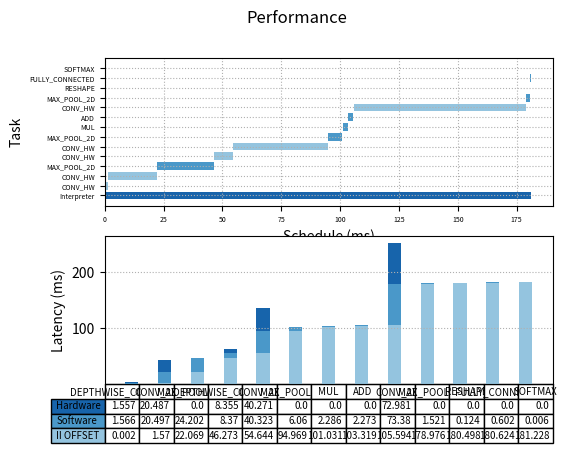

Write the Python code that produced this figure.
import matplotlib.pyplot as plt
import numpy as np

fig, (ax1, ax2) = plt.subplots(2, 1)

fig.suptitle('Performance')

#Python:
begin   = np.array([0.000, 0.011, 1.580, 22.069, 46.287, 54.695, 94.969, 101.031, 103.319, 105.992, 178.976, 180.498, 180.624, 181.228, ])
latency = np.array([181.236, 1.557, 20.487, 24.202, 8.355, 40.271, 6.060, 2.286, 2.273, 72.981, 1.521, 0.124, 0.602, 0.006, ])
event   = ["Interpreter", "CONV_HW", "CONV_HW", "MAX_POOL_2D", "CONV_HW", "CONV_HW", "MAX_POOL_2D", "MUL", "ADD", "CONV_HW", "MAX_POOL_2D", "RESHAPE", "FULLY_CONNECTED", "SOFTMAX", ]
colors  = ["#1864ab", "#94c4df", "#94c4df", "#4a98c9", "#94c4df", "#94c4df", "#4a98c9", "#4a98c9", "#4a98c9", "#94c4df", "#4a98c9", "#4a98c9", "#4a98c9", "#4a98c9", ]

data = [[0.002, 1.570, 22.069, 46.273, 54.644, 94.969, 101.031, 103.319, 105.594, 178.976, 180.498, 180.624, 181.228, ],
        [ 1.566, 20.497, 24.202, 8.370, 40.323, 6.060, 2.286, 2.273, 73.380, 1.521, 0.124, 0.602, 0.006, ],
        [ 1.557, 20.487, 0.000, 8.355, 40.271, 0.000, 0.000, 0.000, 72.981, 0.000, 0.000, 0.000, 0.000, ]]
columns = ("DEPTHWISE_CONV_2D", "CONV_2D", "MAX_POOL_2D", "DEPTHWISE_CONV_2D", "CONV_2D", "MAX_POOL_2D", "MUL", "ADD", "CONV_2D", "MAX_POOL_2D", "RESHAPE", "FULLY_CONNECTED", "SOFTMAX", )


ax1.barh(range(len(begin)),  latency, left=begin, color=colors)
ax1.grid(linestyle = ':')


plt.sca(ax1)
plt.yticks(range(len(begin)), event)
ax1.tick_params(axis='both', which='major', labelsize=5)
ax1.tick_params(axis='both', which='minor', labelsize=1)

plt.xlabel("Schedule (ms)")
plt.ylabel("Task")

rows = ["Hardware", "Software", "II OFFSET"]

# Get some pastel shades for the colors
colors = plt.cm.Blues(np.linspace(0.4, 0.8, len(rows)))
n_rows = len(data)

index = np.arange(len(columns)) + 0.3
bar_width = 0.4

# Initialize the vertical-offset for the stacked bar chart.
y_offset = np.zeros(len(columns))

# Plot bars and create text labels for the table
cell_text = []
for row in range(n_rows):
    ax2.bar(index, data[row], bar_width, bottom=y_offset, color=colors[row])
    y_offset = y_offset + data[row]
    cell_text.append(data[row])
# Reverse colors and text labels to display the last value at the top.
colors = colors[::-1]
cell_text.reverse()

plt.sca(ax2)
# Add a table at the bottom of the axes
the_table = ax2.table(cellText=cell_text,
                      rowLabels=rows,
                      rowColours=colors,
                      colLabels=columns,
                      loc='bottom',
                      fontsize='xx-small')

the_table.auto_set_font_size(False)
the_table.set_fontsize(7)


# Adjust layout to make room for the table:

plt.subplots_adjust(left=0.2, bottom=0.2)

plt.ylabel("Latency (ms)")

plt.xticks([])
ax2.grid(linestyle = ':')


plt.show()
